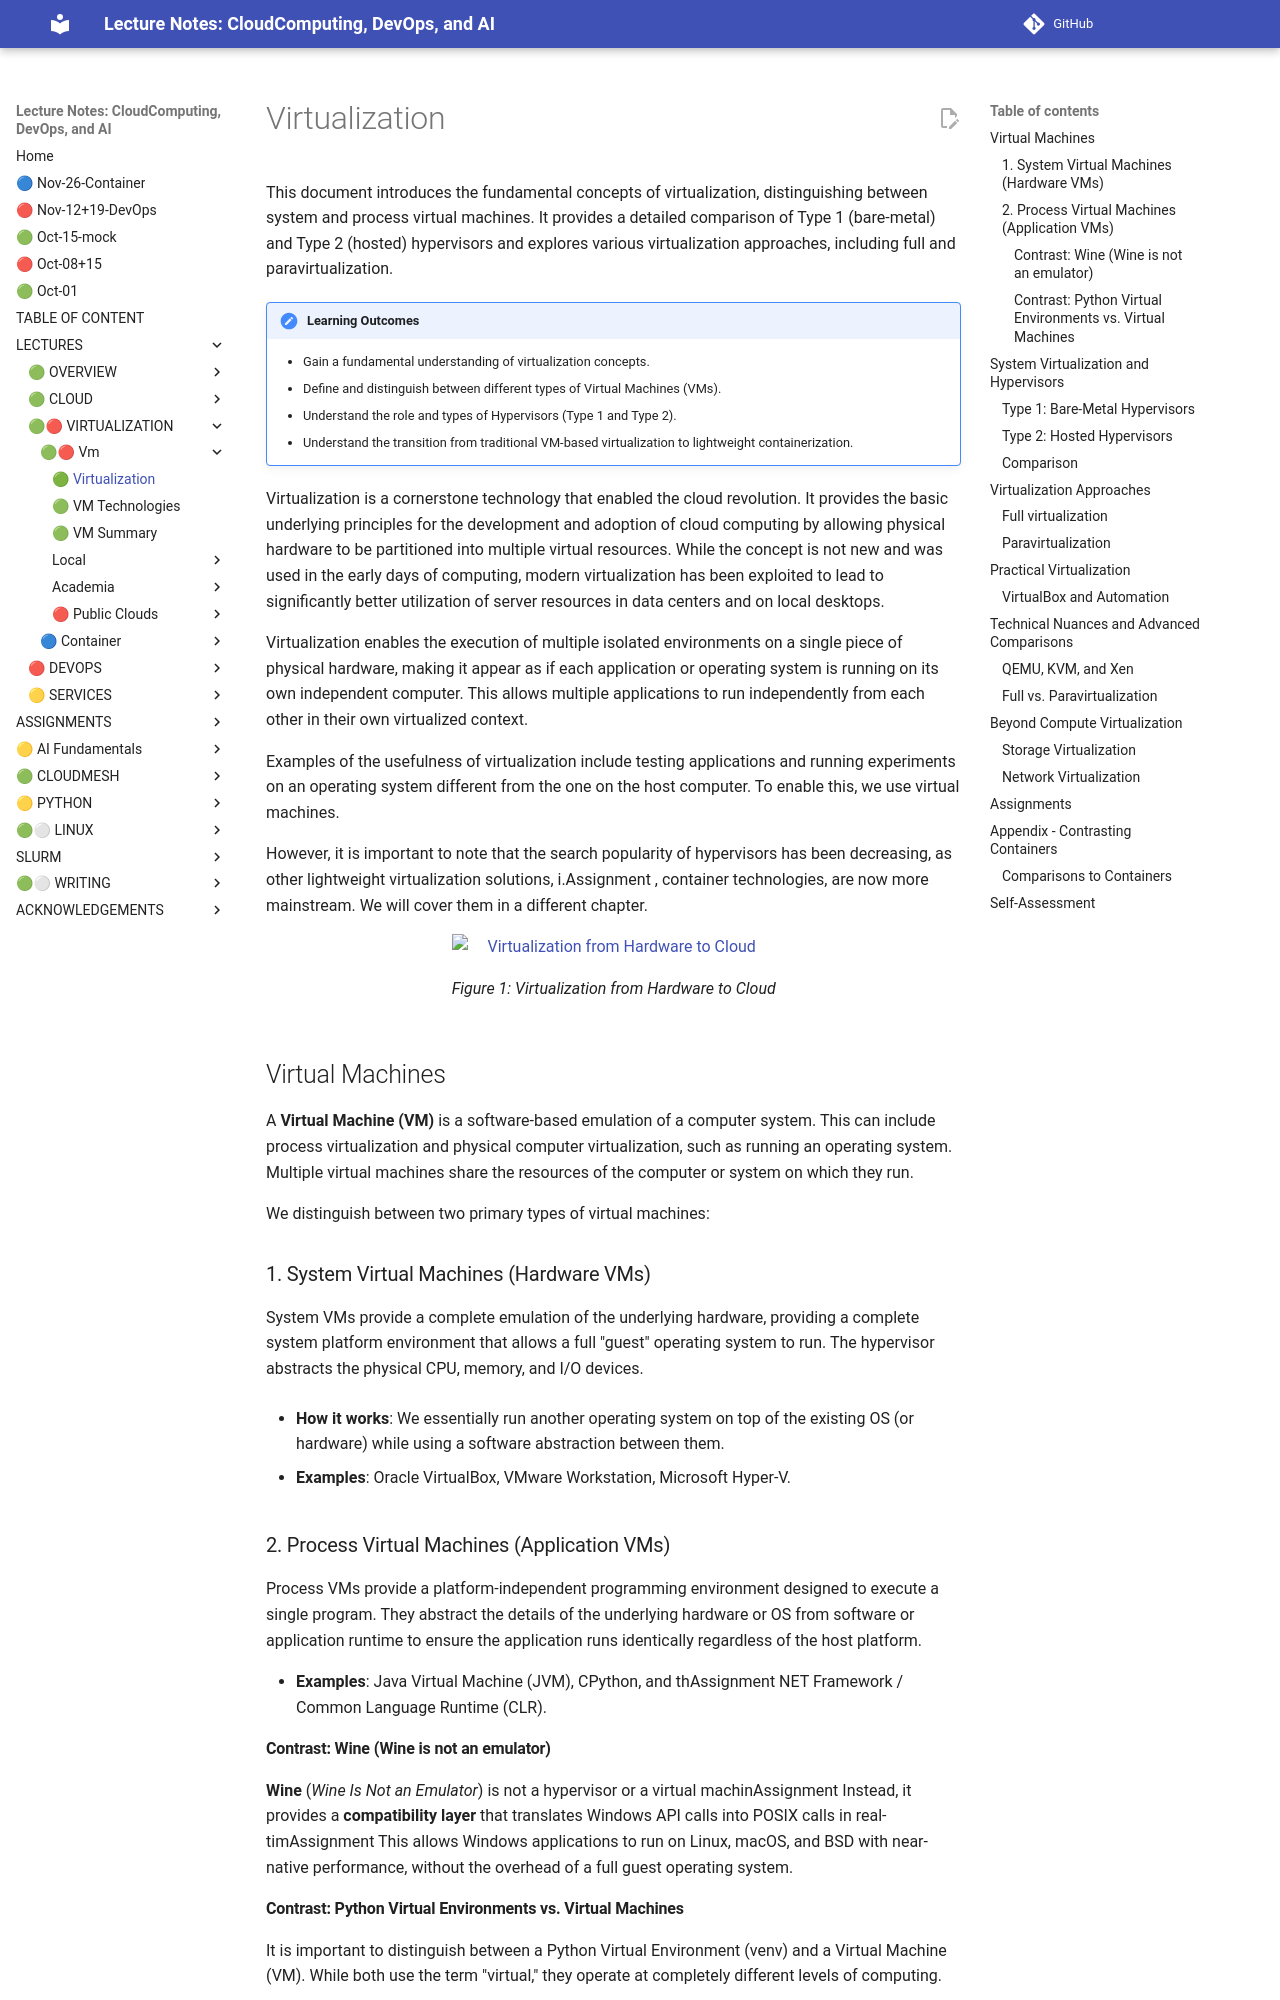

repository: cloudmesh-ai/cloudmesh-ai-lecture · page: section/cloud/fundamentals/virtualization/index.html · generator: mkdocs

# Virtualization

This document introduces the fundamental concepts of virtualization, distinguishing between system and process virtual machines. It provides a detailed comparison of Type 1 (bare-metal) and Type 2 (hosted) hypervisors and explores various virtualization approaches, including full and paravirtualization.

!!! note "Learning Outcomes"

    - Gain a fundamental understanding of virtualization concepts.
    - Define and distinguish between different types of Virtual Machines (VMs).
    - Understand the role and types of Hypervisors (Type 1 and Type 2).
    - Understand the transition from traditional VM-based virtualization to lightweight containerization.

Virtualization is a cornerstone technology that enabled the cloud revolution. It provides the basic underlying principles for the development and adoption of cloud computing by allowing physical hardware to be partitioned into multiple virtual resources. While the concept is not new and was used in the early days of computing, modern virtualization has been exploited to lead to significantly better utilization of server resources in data centers and on local desktops.

Virtualization enables the execution of multiple isolated environments on a single piece of physical hardware, making it appear as if each application or operating system is running on its own independent computer. This allows multiple applications to run independently from each other in their own virtualized context.

Examples of the usefulness of virtualization include testing applications and running experiments on an operating system different from the one on the host computer. To enable this, we use virtual machines.

However, it is important to note that the search popularity of hypervisors has been decreasing, as other lightweight virtualization solutions, i.Assignment , container technologies, are now more mainstream. We will cover them in a different chapter.

![Virtualization from Hardware to Cloud](images/virtualization-chtgpt.png)

## Virtual Machines

A **Virtual Machine (VM)** is a software-based emulation of a computer system. This can include process virtualization and physical computer virtualization, such as running an operating system. Multiple virtual machines share the resources of the computer or system on which they run.

We distinguish between two primary types of virtual machines:

### 1. System Virtual Machines (Hardware VMs)

System VMs provide a complete emulation of the underlying hardware, providing a complete system platform environment that allows a full "guest" operating system to run. The hypervisor abstracts the physical CPU, memory, and I/O devices.

* **How it works**: We essentially run another operating system on top of the existing OS (or hardware) while using a software abstraction between them.

* **Examples**: Oracle VirtualBox, VMware Workstation, Microsoft Hyper-V.

### 2. Process Virtual Machines (Application VMs)

Process VMs provide a platform-independent programming environment designed to execute a single program. They abstract the details of the underlying hardware or OS from software or application runtime to ensure the application runs identically regardless of the host platform.

* **Examples**: Java Virtual Machine (JVM), CPython, and thAssignment NET Framework / Common Language Runtime (CLR).

#### Contrast: Wine (Wine is not an emulator)

**Wine** (*Wine Is Not an Emulator*) is not a hypervisor or a virtual machinAssignment  Instead, it provides a **compatibility layer** that translates Windows API calls into POSIX calls in real-timAssignment  This allows Windows applications to run on Linux, macOS, and BSD with near-native performance, without the overhead of a full guest operating system.
